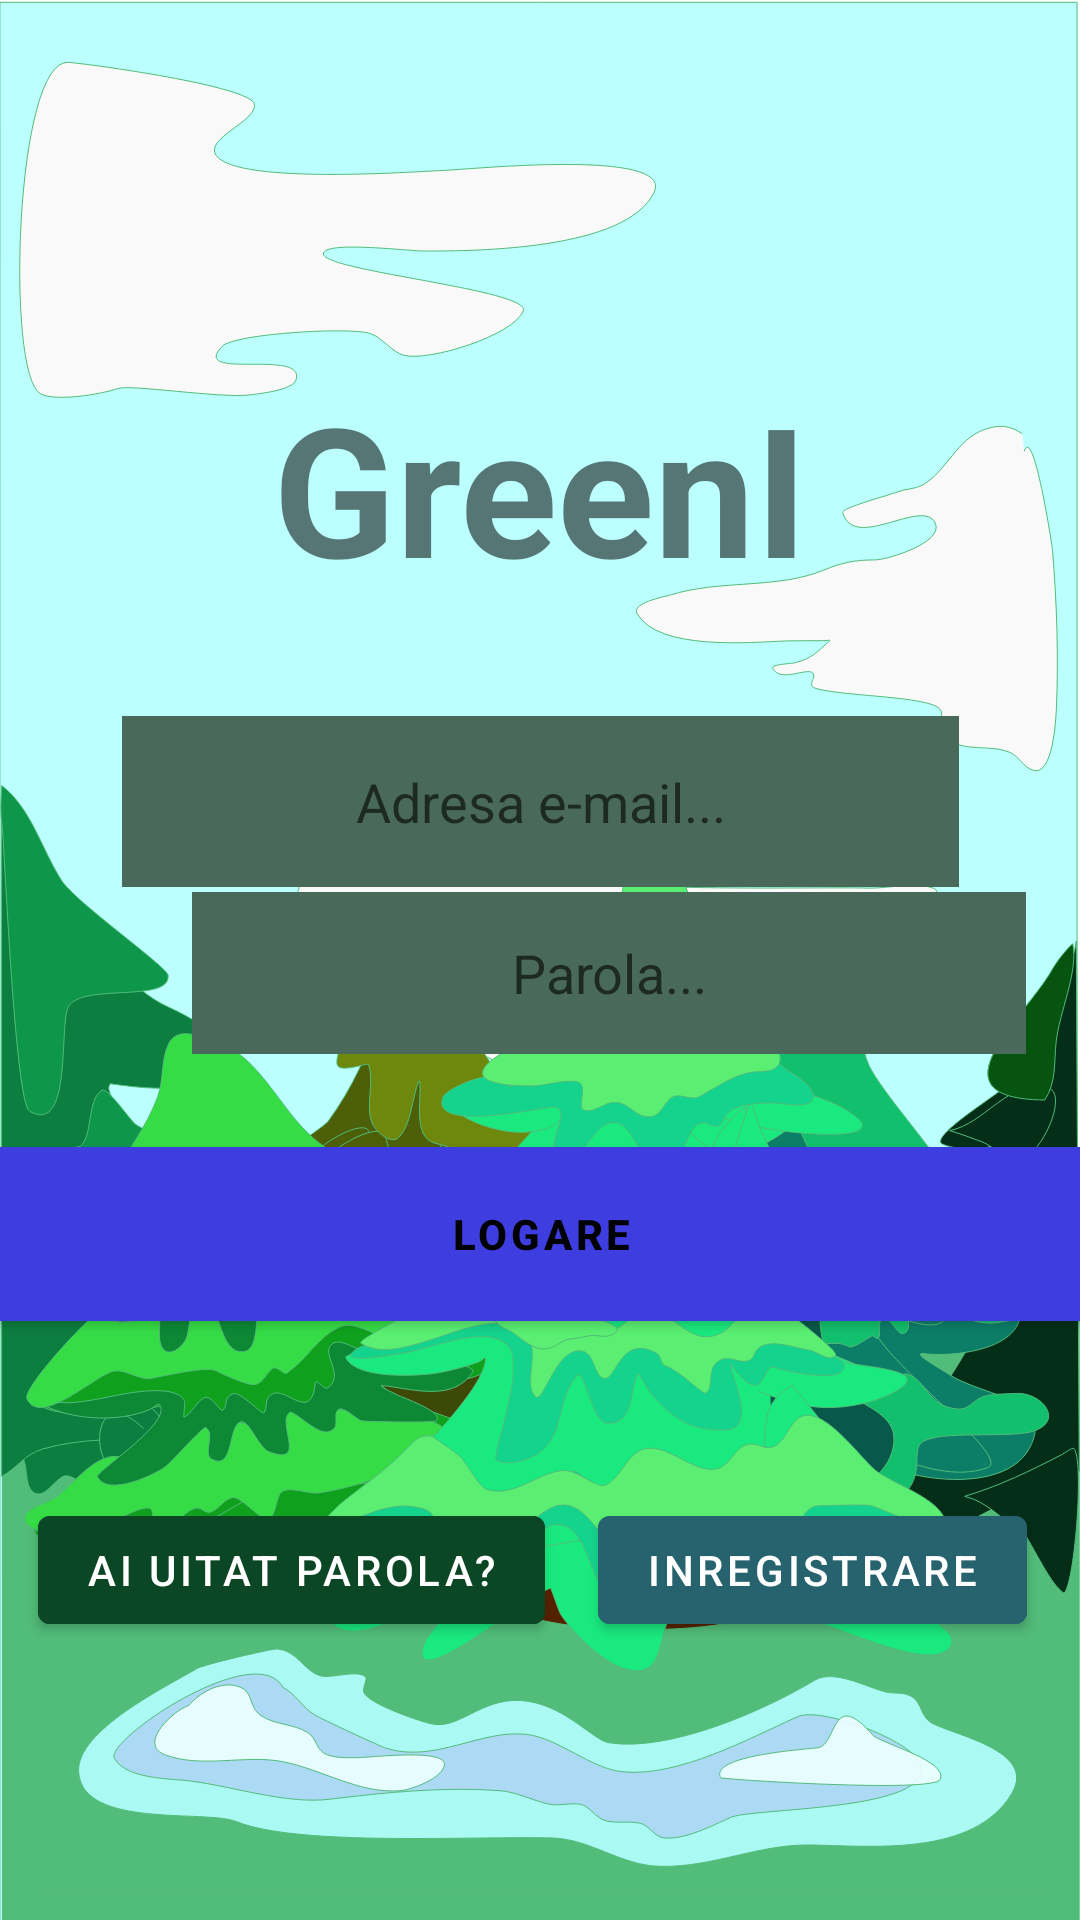

Layout XML and referenced resources for this Android screen:
<!-- AndroidManifest.xml: application theme Theme.MyApplication -->
<!-- res/layout/activity_main.xml -->
<?xml version="1.0" encoding="utf-8"?>
<androidx.constraintlayout.widget.ConstraintLayout xmlns:android="http://schemas.android.com/apk/res/android"
    xmlns:app="http://schemas.android.com/apk/res-auto"
    xmlns:tools="http://schemas.android.com/tools"
    android:layout_width="match_parent"
    android:layout_height="match_parent"
    android:background="@drawable/backgroundlogin"
    android:gravity="center"
    android:orientation="vertical"
    app:layout_constraintLeft_toLeftOf="parent"
    app:layout_constraintRight_toRightOf="parent"
    app:layout_constraintTop_toTopOf="parent"
    tools:context=".MainActivity">

    <TextView
        android:id="@+id/bannerid"
        android:layout_width="match_parent"
        android:layout_height="wrap_content"
        android:fontFamily="times-new-roman"
        android:text="GreenI"
        android:textAlignment="center"
        android:textSize="60sp"
        android:textStyle="bold"
        app:layout_constraintBottom_toTopOf="@+id/emailid"
        app:layout_constraintEnd_toEndOf="parent"
        app:layout_constraintHorizontal_bias="0.0"
        app:layout_constraintLeft_toLeftOf="parent"
        app:layout_constraintRight_toRightOf="parent"
        app:layout_constraintStart_toStartOf="parent"
        app:layout_constraintTop_toTopOf="parent"
        app:layout_constraintVertical_bias="0.772">
        //app:layout_marginTop="50dp"</TextView>

    <EditText
        android:id="@+id/emailid"
        android:layout_width="279dp"
        android:layout_height="57dp"
        android:layout_marginBottom="5dp"
        android:background="#49695A"
        android:hint="Adresa e-mail..."
        android:textAlignment="center"
        app:layout_constraintBottom_toBottomOf="parent"
        app:layout_constraintEnd_toEndOf="parent"
        app:layout_constraintLeft_toLeftOf="parent"
        app:layout_constraintRight_toRightOf="parent"
        app:layout_constraintStart_toStartOf="parent"
        app:layout_constraintTop_toTopOf="parent"
        app:layout_constraintVertical_bias="0.413"></EditText>

    <EditText
        android:id="@+id/passwordid"
        android:layout_width="278dp"
        android:layout_height="54dp"
        android:layout_marginStart="64dp"
        android:layout_marginTop="8dp"
        android:layout_marginBottom="20dp"
        android:background="#49695A"
        android:hint="Parola..."
        android:inputType="textPassword"
        android:textAlignment="center"
        android:textColor="@color/black"
        app:layout_constraintBottom_toTopOf="@+id/loginid"
        app:layout_constraintHorizontal_bias="0.0"
        app:layout_constraintLeft_toLeftOf="parent"
        app:layout_constraintRight_toRightOf="parent"
        app:layout_constraintStart_toStartOf="parent"
        app:layout_constraintTop_toBottomOf="@+id/emailid"></EditText>

    <Button
        android:id="@+id/loginid"
        android:layout_width="380dp"
        android:layout_height="70dp"
        android:layout_marginTop="5dp"
        android:layout_marginBottom="200dp"
        android:backgroundTint="#3E3DE0"
        android:text="Logare"
        android:textColor="@color/black"
        android:textStyle="bold"
        app:layout_constraintBottom_toBottomOf="parent"
        app:layout_constraintHorizontal_bias="0.516"
        app:layout_constraintLeft_toLeftOf="parent"
        app:layout_constraintRight_toRightOf="parent"
        app:layout_constraintTop_toBottomOf="@+id/passwordid"></Button>

    <Button
        android:id="@+id/forgotpasswordid"
        android:layout_width="wrap_content"
        android:layout_height="wrap_content"
        android:layout_marginBottom="40dp"
        android:backgroundTint="#0B4725"
        android:text="Ai uitat parola?"
        app:layout_constraintBottom_toBottomOf="parent"
        app:layout_constraintEnd_toEndOf="parent"
        app:layout_constraintHorizontal_bias="0.066"
        app:layout_constraintStart_toStartOf="parent"
        app:layout_constraintTop_toBottomOf="@+id/loginid" />

    <Button
        android:id="@+id/registeruserid"
        android:layout_width="wrap_content"
        android:layout_height="wrap_content"
        android:layout_marginBottom="40dp"
        android:backgroundTint="#27636E"
        android:text="Inregistrare"
        app:layout_constraintBottom_toBottomOf="parent"
        app:layout_constraintEnd_toEndOf="parent"
        app:layout_constraintStart_toEndOf="@+id/forgotpasswordid"
        app:layout_constraintTop_toBottomOf="@+id/loginid" />

</androidx.constraintlayout.widget.ConstraintLayout>
<!-- resources referenced by this layout -->
<resources>
  <!-- drawable backgroundlogin: vector/xml drawable (drawable, 42196 chars, omitted) -->
  <style name="Theme.MyApplication" parent="Theme.MaterialComponents.DayNight.DarkActionBar">
          
          <item name="colorPrimary">@color/purple_500</item>
          <item name="colorPrimaryVariant">@color/purple_700</item>
          <item name="colorOnPrimary">@color/white</item>
          
          <item name="colorSecondary">@color/teal_200</item>
          <item name="colorSecondaryVariant">@color/teal_700</item>
          <item name="colorOnSecondary">@color/black</item>
          
          <item name="android:statusBarColor" tools:targetApi="l">?attr/colorPrimaryVariant</item>
          
      </style>
  <!-- not gathered from this repository: default colours our renderer supplied (Android Studio template values) -->
  <color name="purple_500">#FF6200EE</color>
  <color name="purple_700">#FF3700B3</color>
  <color name="teal_200">#FF03DAC5</color>
  <color name="teal_700">#FF018786</color>
  <color name="black">#FF000000</color>
  <color name="white">#FFFFFFFF</color>
</resources>
